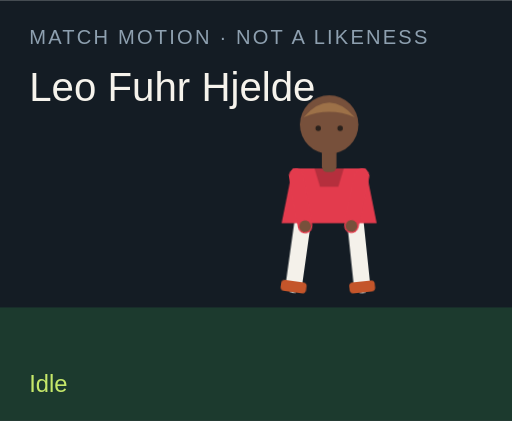
t = 0.00 s
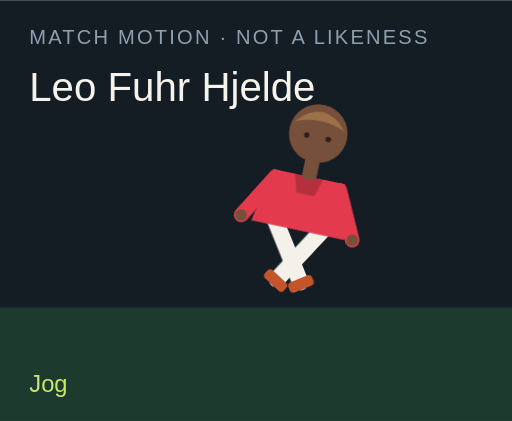
t = 1.50 s
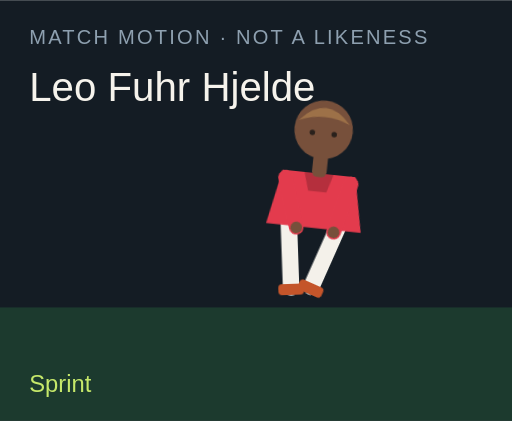
t = 3.00 s
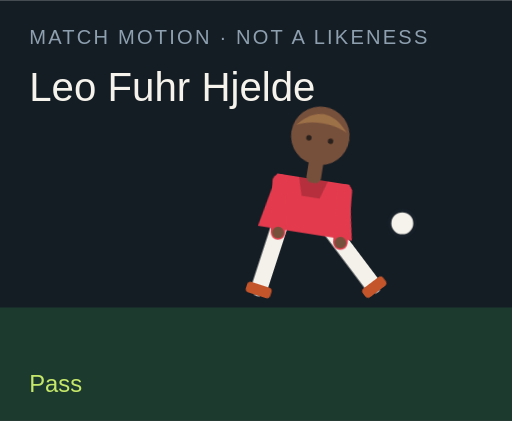
t = 4.50 s
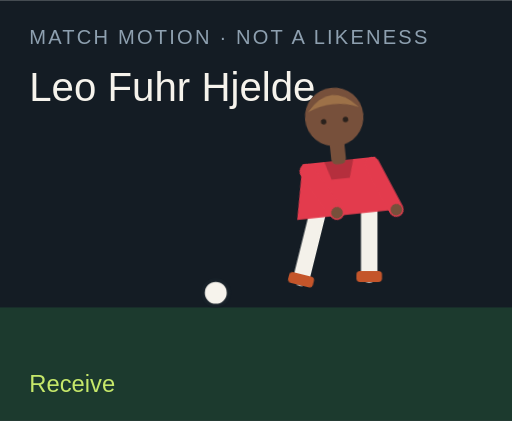
t = 6.00 s
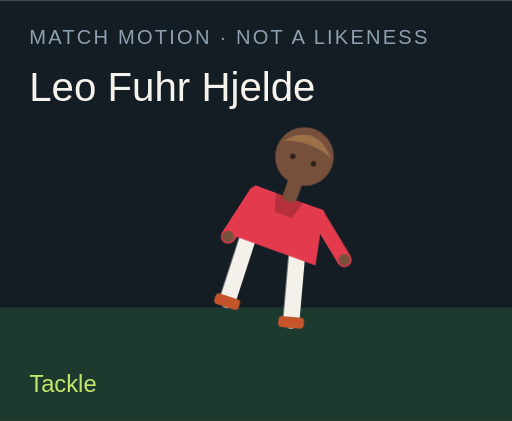
t = 7.50 s

The animated SVG that drew these frames (rendered in a browser with its animation timeline set to each time). Animation: 18 CSS @keyframes rules; one cycle of 9.00 s, repeats indefinitely.

<?xml version="1.0" encoding="UTF-8"?>
<svg xmlns="http://www.w3.org/2000/svg" viewBox="0 0 280 230" role="img">
  <style>@media (prefers-reduced-motion: reduce){animate,animateTransform{display:none}}</style>
  <rect width="280" height="230" fill="#141c24"/>
  <rect y="168" width="280" height="62" fill="#1c3a2e"/>
  <text x="16" y="24" fill="#8ea0b0" font-family="Arial,sans-serif" font-size="11" letter-spacing="1.2">MATCH MOTION · NOT A LIKENESS</text>
  <text x="16" y="55" fill="#f6f3ec" font-family="Impact,sans-serif" font-size="22">Leo Fuhr Hjelde</text>
  <circle r="7" fill="#f6f3ec" stroke="#172028" stroke-width="2" id="motion-60962" cx="150" cy="160" opacity="0">
    
    
    
  </circle>
  <g transform="translate(132 40)">
    <g id="motion-60984" transform="rotate(0 48 90)">
      
      <g id="motion-60986" transform="translate(0 0)">
        
        <g transform="translate(34 78)"><g id="motion-60988" transform="rotate(8)"><path d="M0 0 V38" stroke="#f4f1ea" stroke-width="9" stroke-linecap="round"/><rect x="-7" y="36" width="14" height="6" rx="2" fill="#c4552a"/></g></g>
        <g transform="translate(62 78)"><g id="motion-60990" transform="rotate(-6)"><path d="M0 0 V38" stroke="#f4f1ea" stroke-width="9" stroke-linecap="round"/><rect x="-7" y="36" width="14" height="6" rx="2" fill="#c4552a"/></g></g>
        <path d="M28 52 h40 l6 30 H22 Z" fill="#e33b4d"/>
        <path d="M40 52 h16 l-3 10 H43 Z" fill="#000" opacity=".2"/>
        <g transform="translate(30 56)"><g id="motion-60992" transform="rotate(-10)"><path d="M0 0 V28" stroke="#e33b4d" stroke-width="8" stroke-linecap="round"/><circle cx="0" cy="28" r="3.2" fill="#77503b"/></g></g>
        <g transform="translate(66 56)"><g id="motion-60994" transform="rotate(12)"><path d="M0 0 V28" stroke="#e33b4d" stroke-width="8" stroke-linecap="round"/><circle cx="0" cy="28" r="3.2" fill="#77503b"/></g></g>
        <rect x="44" y="40" width="8" height="14" rx="3" fill="#77503b"/>
        <circle cx="48" cy="28" r="16" fill="#77503b"/>
        <path d="M34 24 Q48 8 62 24 Q48 18 34 24" fill="#9d7148"/>
        <circle cx="42" cy="30" r="1.5" fill="#2a211c"/><circle cx="54" cy="30" r="1.5" fill="#2a211c"/>
      </g>
    </g>
  </g>
  <text x="16" y="214" fill="#c6e86a" font-family="Arial,sans-serif" font-size="13" opacity="1" id="motion-60966">Idle</text><text x="16" y="214" fill="#c6e86a" font-family="Arial,sans-serif" font-size="13" opacity="0" id="motion-60968">Jog</text><text x="16" y="214" fill="#c6e86a" font-family="Arial,sans-serif" font-size="13" opacity="0" id="motion-60970">Sprint</text><text x="16" y="214" fill="#c6e86a" font-family="Arial,sans-serif" font-size="13" opacity="0" id="motion-60972">Dribble</text><text x="16" y="214" fill="#c6e86a" font-family="Arial,sans-serif" font-size="13" opacity="0" id="motion-60974">Pass</text><text x="16" y="214" fill="#c6e86a" font-family="Arial,sans-serif" font-size="13" opacity="0" id="motion-60976">Shoot</text><text x="16" y="214" fill="#c6e86a" font-family="Arial,sans-serif" font-size="13" opacity="0" id="motion-60978">Receive</text><text x="16" y="214" fill="#c6e86a" font-family="Arial,sans-serif" font-size="13" opacity="0" id="motion-60980">Tackle</text><text x="16" y="214" fill="#c6e86a" font-family="Arial,sans-serif" font-size="13" opacity="0" id="motion-60982">Point</text>
<style>@keyframes track-60963{0%{cx:150px}11.1%{cx:156px}22.2%{cx:164px}33.300000000000004%{cx:142px}44.4%{cx:190px}55.60000000000001%{cx:250px}66.7%{cx:118px}77.8%{cx:150px}88.9%{cx:150px}100%{cx:150px}}@keyframes track-60964{0%{cy:160px}11.1%{cy:158px}22.2%{cy:154px}33.300000000000004%{cy:156px}44.4%{cy:148px}55.60000000000001%{cy:96px}66.7%{cy:160px}77.8%{cy:160px}88.9%{cy:160px}100%{cy:160px}}@keyframes track-60965{0%{opacity:0}11.1%{opacity:0}22.2%{opacity:0}33.300000000000004%{opacity:1}44.4%{opacity:1}55.60000000000001%{opacity:1}66.7%{opacity:1}77.8%{opacity:0}88.9%{opacity:0}100%{opacity:0}}@keyframes track-60967{0%{opacity:1}11.1%{opacity:0}22.2%{opacity:0}33.300000000000004%{opacity:0}44.4%{opacity:0}55.60000000000001%{opacity:0}66.7%{opacity:0}77.8%{opacity:0}88.9%{opacity:0}100%{opacity:1}}@keyframes track-60969{0%{opacity:0}11.1%{opacity:1}22.2%{opacity:0}33.300000000000004%{opacity:0}44.4%{opacity:0}55.60000000000001%{opacity:0}66.7%{opacity:0}77.8%{opacity:0}88.9%{opacity:0}100%{opacity:0}}@keyframes track-60971{0%{opacity:0}11.1%{opacity:0}22.2%{opacity:1}33.300000000000004%{opacity:0}44.4%{opacity:0}55.60000000000001%{opacity:0}66.7%{opacity:0}77.8%{opacity:0}88.9%{opacity:0}100%{opacity:0}}@keyframes track-60973{0%{opacity:0}11.1%{opacity:0}22.2%{opacity:0}33.300000000000004%{opacity:1}44.4%{opacity:0}55.60000000000001%{opacity:0}66.7%{opacity:0}77.8%{opacity:0}88.9%{opacity:0}100%{opacity:0}}@keyframes track-60975{0%{opacity:0}11.1%{opacity:0}22.2%{opacity:0}33.300000000000004%{opacity:0}44.4%{opacity:1}55.60000000000001%{opacity:0}66.7%{opacity:0}77.8%{opacity:0}88.9%{opacity:0}100%{opacity:0}}@keyframes track-60977{0%{opacity:0}11.1%{opacity:0}22.2%{opacity:0}33.300000000000004%{opacity:0}44.4%{opacity:0}55.60000000000001%{opacity:1}66.7%{opacity:0}77.8%{opacity:0}88.9%{opacity:0}100%{opacity:0}}@keyframes track-60979{0%{opacity:0}11.1%{opacity:0}22.2%{opacity:0}33.300000000000004%{opacity:0}44.4%{opacity:0}55.60000000000001%{opacity:0}66.7%{opacity:1}77.8%{opacity:0}88.9%{opacity:0}100%{opacity:0}}@keyframes track-60981{0%{opacity:0}11.1%{opacity:0}22.2%{opacity:0}33.300000000000004%{opacity:0}44.4%{opacity:0}55.60000000000001%{opacity:0}66.7%{opacity:0}77.8%{opacity:1}88.9%{opacity:0}100%{opacity:0}}@keyframes track-60983{0%{opacity:0}11.1%{opacity:0}22.2%{opacity:0}33.300000000000004%{opacity:0}44.4%{opacity:0}55.60000000000001%{opacity:0}66.7%{opacity:0}77.8%{opacity:0}88.9%{opacity:1}100%{opacity:0}}@keyframes track-60985{0%{transform:rotate(0deg)}11.1%{transform:rotate(8deg)}22.2%{transform:rotate(16deg)}33.300000000000004%{transform:rotate(6deg)}44.4%{transform:rotate(4deg)}55.60000000000001%{transform:rotate(14deg)}66.7%{transform:rotate(-6deg)}77.8%{transform:rotate(34deg)}88.9%{transform:rotate(6deg)}100%{transform:rotate(0deg)}}@keyframes track-60987{0%{transform:translate(0px,0px)}11.1%{transform:translate(0px,-3px)}22.2%{transform:translate(0px,-6px)}33.300000000000004%{transform:translate(0px,-2px)}44.4%{transform:translate(0px,2px)}55.60000000000001%{transform:translate(0px,-4px)}66.7%{transform:translate(0px,1px)}77.8%{transform:translate(0px,10px)}88.9%{transform:translate(0px,-4px)}100%{transform:translate(0px,0px)}}@keyframes track-60989{0%{transform:rotate(8deg)}11.1%{transform:rotate(-26deg)}22.2%{transform:rotate(-42deg)}33.300000000000004%{transform:rotate(-8deg)}44.4%{transform:rotate(6deg)}55.60000000000001%{transform:rotate(12deg)}66.7%{transform:rotate(20deg)}77.8%{transform:rotate(-8deg)}88.9%{transform:rotate(4deg)}100%{transform:rotate(8deg)}}@keyframes track-60991{0%{transform:rotate(-6deg)}11.1%{transform:rotate(24deg)}22.2%{transform:rotate(38deg)}33.300000000000004%{transform:rotate(18deg)}44.4%{transform:rotate(-38deg)}55.60000000000001%{transform:rotate(-54deg)}66.7%{transform:rotate(6deg)}77.8%{transform:rotate(-22deg)}88.9%{transform:rotate(-8deg)}100%{transform:rotate(-6deg)}}@keyframes track-60993{0%{transform:rotate(-10deg)}11.1%{transform:rotate(24deg)}22.2%{transform:rotate(36deg)}33.300000000000004%{transform:rotate(-18deg)}44.4%{transform:rotate(10deg)}55.60000000000001%{transform:rotate(-24deg)}66.7%{transform:rotate(-30deg)}77.8%{transform:rotate(12deg)}88.9%{transform:rotate(14deg)}100%{transform:rotate(-10deg)}}@keyframes track-60995{0%{transform:rotate(12deg)}11.1%{transform:rotate(-20deg)}22.2%{transform:rotate(-32deg)}33.300000000000004%{transform:rotate(14deg)}44.4%{transform:rotate(-26deg)}55.60000000000001%{transform:rotate(18deg)}66.7%{transform:rotate(-22deg)}77.8%{transform:rotate(-6deg)}88.9%{transform:rotate(-96deg)}100%{transform:rotate(12deg)}}@media(prefers-reduced-motion:no-preference){#motion-60962{animation:track-60963 9s linear infinite both,track-60964 9s linear infinite both,track-60965 9s steps(1,end) infinite both}#motion-60966{animation:track-60967 9s steps(1,end) infinite both}#motion-60968{animation:track-60969 9s steps(1,end) infinite both}#motion-60970{animation:track-60971 9s steps(1,end) infinite both}#motion-60972{animation:track-60973 9s steps(1,end) infinite both}#motion-60974{animation:track-60975 9s steps(1,end) infinite both}#motion-60976{animation:track-60977 9s steps(1,end) infinite both}#motion-60978{animation:track-60979 9s steps(1,end) infinite both}#motion-60980{animation:track-60981 9s steps(1,end) infinite both}#motion-60982{animation:track-60983 9s steps(1,end) infinite both}#motion-60984{animation:track-60985 9s linear infinite both}#motion-60986{animation:track-60987 9s linear infinite both}#motion-60988{animation:track-60989 9s linear infinite both}#motion-60990{animation:track-60991 9s linear infinite both}#motion-60992{animation:track-60993 9s linear infinite both}#motion-60994{animation:track-60995 9s linear infinite both}}</style></svg>
